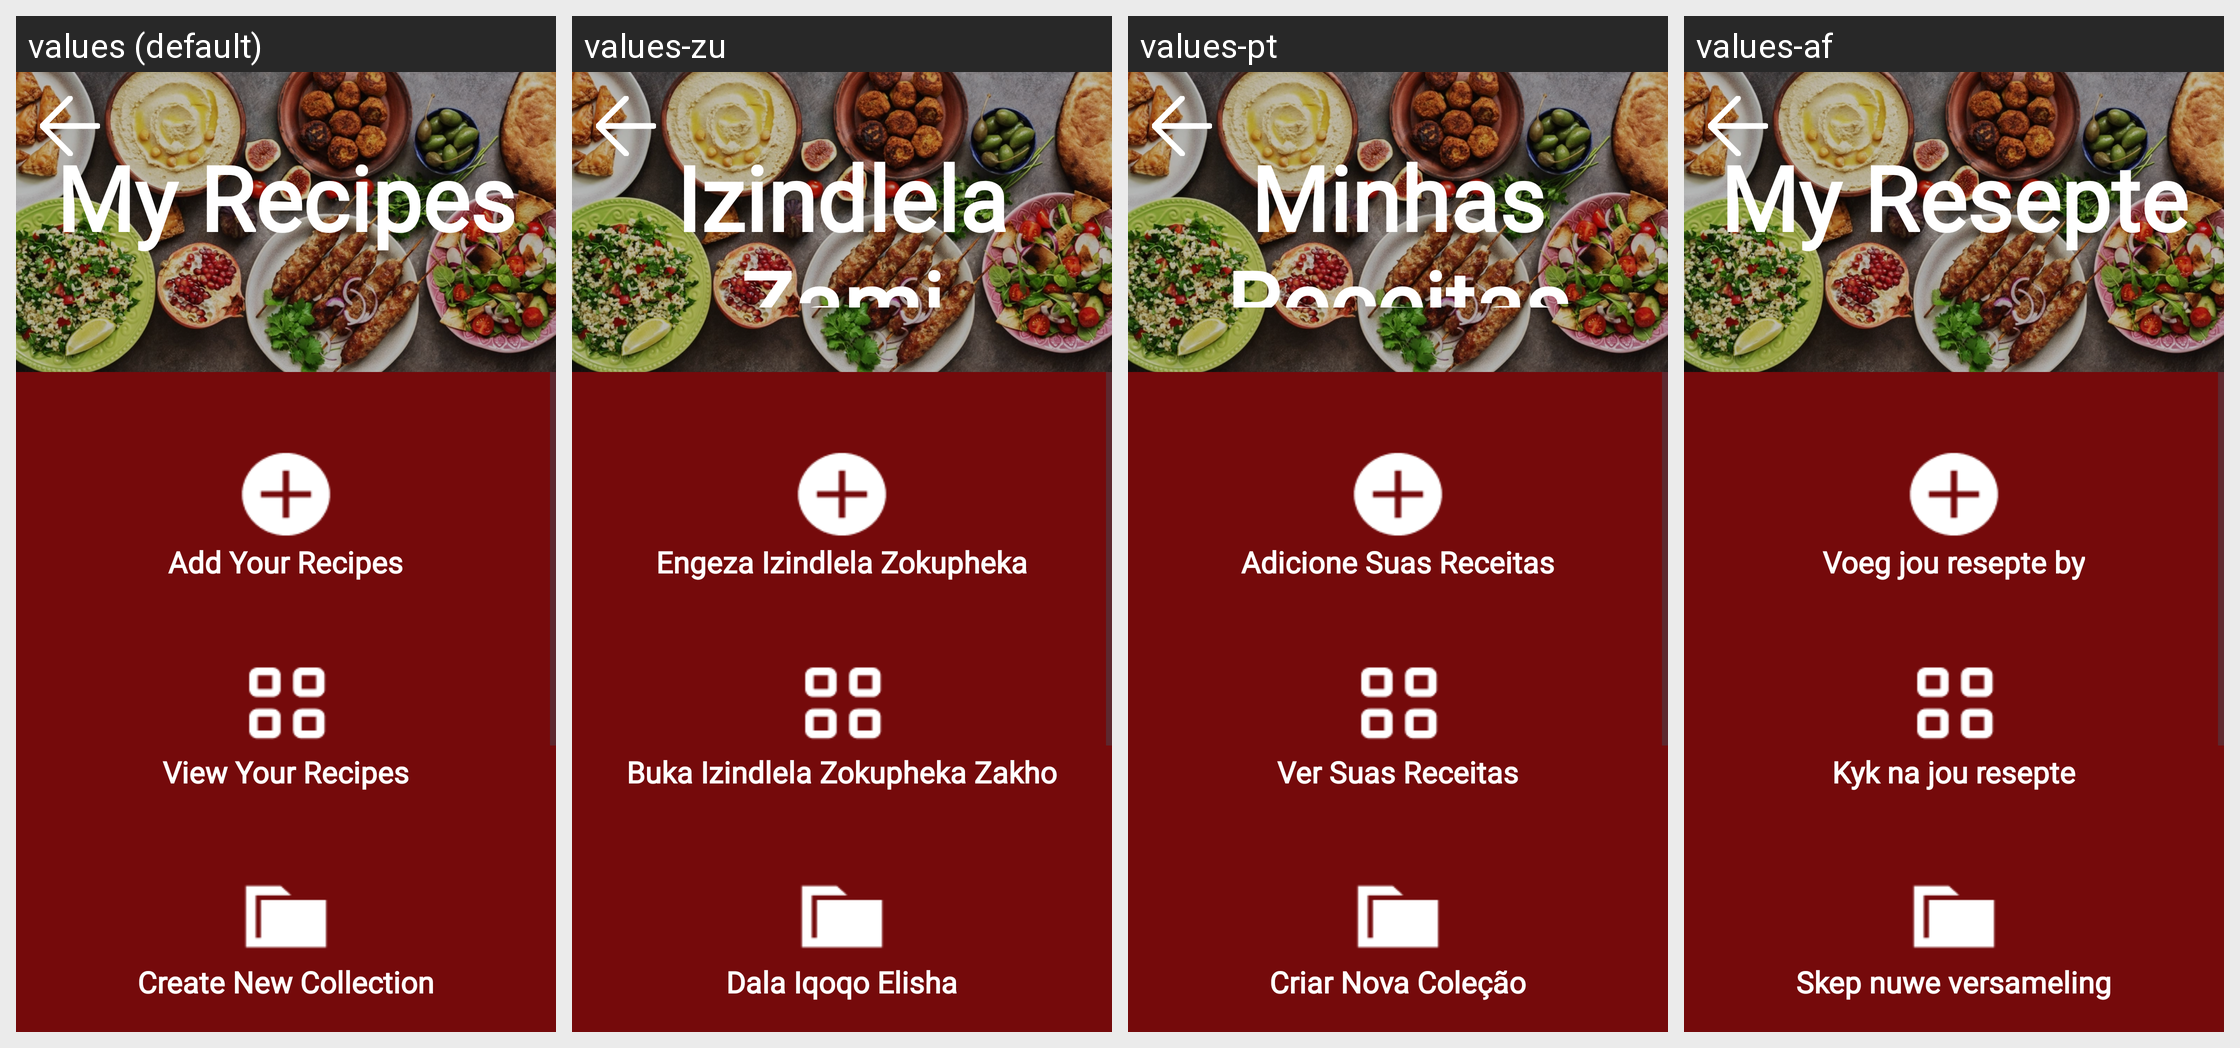

This grid shows one Android layout under several languages. Give, for every string resource on the screen, its name, the default text and each shown locale's text.
Android screen res/layout/fragment_my_recipes.xml rendered under 4 locales, left to right: values (default), values-zu, values-pt, values-af. Device: Nexus 5 (rendered at 1080×1920; each locale shown at half size, 540×960, under a caption strip naming it); theme Theme.GourmetGuruOPSCPOE.
Strings drawn on this screen, with the default value and each locale's value (text and hints the layout hard-codes, and strings that could not be matched under every locale, appear in the picture but are not listed):

my_recipes
  values: My Recipes
  values-zu: Izindlela Zami Zokupheka
  values-pt: Minhas Receitas
  values-af: My Resepte

add_your_recipes
  values: Add Your Recipes
  values-zu: Engeza Izindlela Zokupheka
  values-pt: Adicione Suas Receitas
  values-af: Voeg jou resepte by

view_your_recipes
  values: View Your Recipes
  values-zu: Buka Izindlela Zokupheka Zakho
  values-pt: Ver Suas Receitas
  values-af: Kyk na jou resepte

create_new_collection
  values: Create New Collection
  values-zu: Dala Iqoqo Elisha
  values-pt: Criar Nova Coleção
  values-af: Skep nuwe versameling
